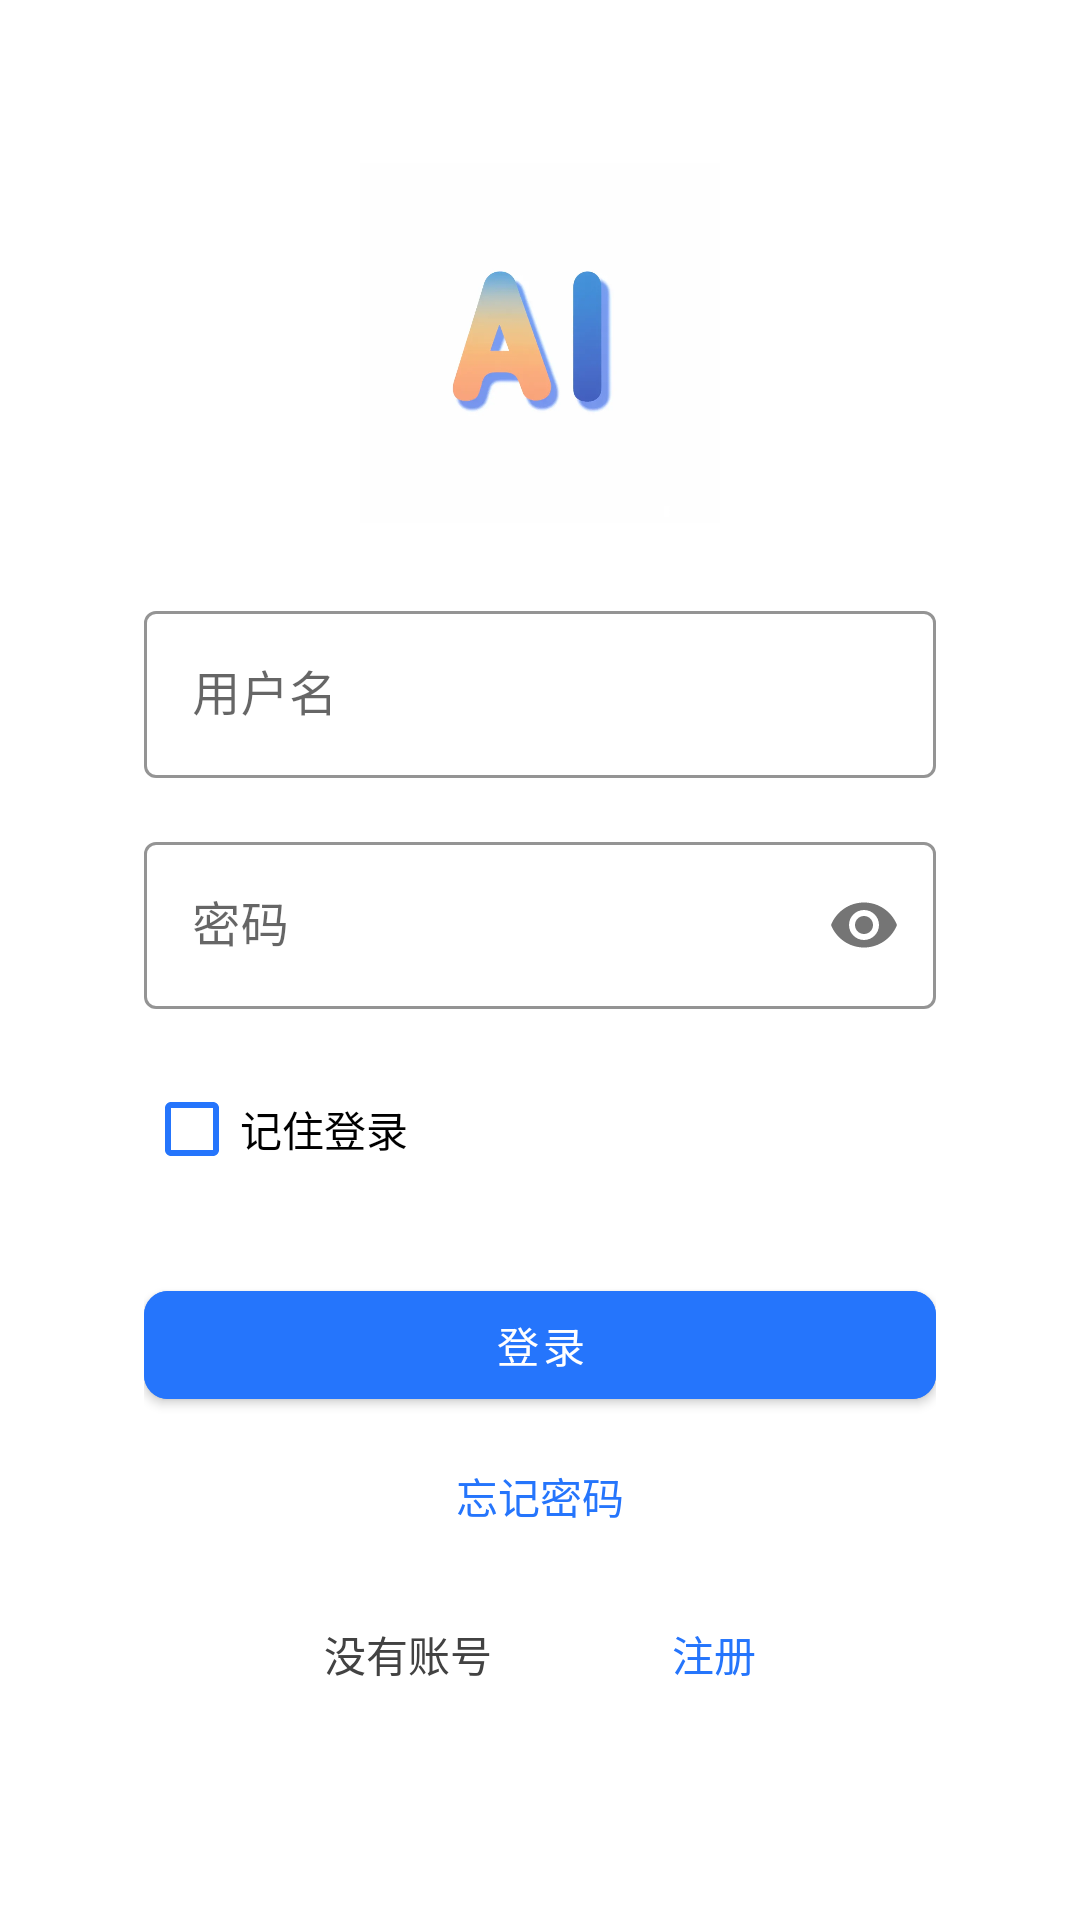

Here is an Android app screen rendered from its layout file. Give the layout XML and the strings, colors and styles it references.
<!-- AndroidManifest.xml: application theme Theme.AIShopping -->
<!-- res/layout/activity_login.xml -->
<androidx.constraintlayout.widget.ConstraintLayout
    xmlns:android="http://schemas.android.com/apk/res/android"
    xmlns:app="http://schemas.android.com/apk/res-auto"
    xmlns:tools="http://schemas.android.com/tools"
    android:id="@+id/main"
    android:layout_width="match_parent"
    android:layout_height="match_parent"
    android:padding="24dp"
    tools:context=".ui.activity.Login">

    <androidx.constraintlayout.widget.ConstraintLayout
        android:layout_width="match_parent"
        android:layout_height="wrap_content"
        app:layout_constraintTop_toTopOf="parent"
        app:layout_constraintBottom_toBottomOf="parent">

        <ImageView
            android:id="@+id/Logo"
            android:layout_width="120dp"
            android:layout_height="120dp"
            app:layout_constraintEnd_toEndOf="parent"
            app:layout_constraintStart_toStartOf="parent"
            app:layout_constraintTop_toTopOf="parent"
            android:src="@drawable/logo2" />

        <androidx.constraintlayout.widget.ConstraintLayout
            android:id="@+id/loginLayout"
            android:layout_width="match_parent"
            android:layout_height="wrap_content"
            android:padding="24dp"
            app:layout_constraintEnd_toEndOf="parent"
            app:layout_constraintStart_toStartOf="parent"
            app:layout_constraintTop_toBottomOf="@+id/Logo">

            <com.google.android.material.textfield.TextInputLayout
                android:id="@+id/username"
                style="@style/Widget.MaterialComponents.TextInputLayout.OutlinedBox"
                android:layout_width="match_parent"
                android:layout_height="wrap_content"
                android:hint="用户名"
                app:boxBackgroundColor="@android:color/white"
                app:boxStrokeColor="@color/blue"
                app:hintTextColor="@color/blue"
                app:cursorColor="@color/blue"
                app:layout_constraintEnd_toEndOf="parent"
                app:layout_constraintStart_toStartOf="parent"
                app:layout_constraintTop_toTopOf="parent">

                <com.google.android.material.textfield.TextInputEditText
                    android:id="@+id/etUsername"
                    android:layout_width="match_parent"
                    android:layout_height="wrap_content"
                    android:inputType="textPersonName" />
            </com.google.android.material.textfield.TextInputLayout>

            <com.google.android.material.textfield.TextInputLayout
                android:id="@+id/Password"
                style="@style/Widget.MaterialComponents.TextInputLayout.OutlinedBox"
                android:layout_width="match_parent"
                android:layout_height="wrap_content"
                android:hint="密码"
                android:layout_marginTop="16dp"
                app:boxBackgroundColor="@android:color/white"
                app:boxStrokeColor="@color/blue"
                app:hintTextColor="@color/blue"
                app:cursorColor="@color/blue"
                app:layout_constraintEnd_toEndOf="parent"
                app:layout_constraintStart_toStartOf="parent"
                app:layout_constraintTop_toBottomOf="@+id/username"
                app:passwordToggleEnabled="true">

                <com.google.android.material.textfield.TextInputEditText
                    android:id="@+id/etPassword"
                    android:layout_width="match_parent"
                    android:layout_height="wrap_content"
                    android:inputType="textPassword" />
            </com.google.android.material.textfield.TextInputLayout>

            <CheckBox
                android:id="@+id/cbRememberMe"
                android:layout_width="wrap_content"
                android:layout_height="wrap_content"
                android:layout_marginTop="16dp"
                android:buttonTint="@color/blue"
                android:text="记住登录"
                app:layout_constraintStart_toStartOf="parent"
                app:layout_constraintTop_toBottomOf="@+id/Password" />

            <com.google.android.material.button.MaterialButton
                android:id="@+id/btnLogin"
                android:layout_width="match_parent"
                android:layout_height="wrap_content"
                android:layout_marginTop="24dp"
                android:backgroundTint="@color/blue"
                android:text="登录"
                android:textColor="@android:color/white"
                app:cornerRadius="8dp"
                app:layout_constraintEnd_toEndOf="parent"
                app:layout_constraintStart_toStartOf="parent"
                app:layout_constraintTop_toBottomOf="@+id/cbRememberMe" />

            <TextView
                android:id="@+id/tvForgotPassword"
                android:layout_width="wrap_content"
                android:layout_height="wrap_content"
                android:layout_marginTop="16dp"
                android:fontFamily="sans-serif-medium"
                android:text="忘记密码"
                android:textColor="@color/blue"
                android:textSize="14sp"
                app:layout_constraintEnd_toEndOf="parent"
                app:layout_constraintStart_toStartOf="parent"
                app:layout_constraintTop_toBottomOf="@+id/btnLogin" />

            <TextView
                android:id="@+id/tvRegister"
                android:layout_width="wrap_content"
                android:layout_height="wrap_content"
                android:layout_marginTop="32dp"
                android:fontFamily="sans-serif-medium"
                android:text="没有账号"
                android:textColor="@color/primary_gray"
                android:textSize="14sp"
                app:layout_constraintEnd_toStartOf="@+id/tvRegisterLink"
                app:layout_constraintStart_toStartOf="parent"
                app:layout_constraintTop_toBottomOf="@+id/tvForgotPassword" />

            <TextView
                android:id="@+id/tvRegisterLink"
                android:layout_width="wrap_content"
                android:layout_height="wrap_content"
                android:fontFamily="sans-serif-medium"
                android:text="注册"
                android:textColor="@color/blue"
                android:textSize="14sp"
                app:layout_constraintEnd_toEndOf="parent"
                app:layout_constraintStart_toEndOf="@+id/tvRegister"
                app:layout_constraintTop_toTopOf="@+id/tvRegister" />

        </androidx.constraintlayout.widget.ConstraintLayout>
        <ProgressBar
            android:id="@+id/pbLoading"
            style="?android:attr/progressBarStyle"
            android:layout_width="wrap_content"
            android:layout_height="wrap_content"
            android:layout_marginTop="16dp"
            android:visibility="gone"
            app:layout_constraintEnd_toEndOf="parent"
            app:layout_constraintStart_toStartOf="parent"
            app:layout_constraintTop_toBottomOf="@+id/loginLayout" />

    </androidx.constraintlayout.widget.ConstraintLayout>
</androidx.constraintlayout.widget.ConstraintLayout>
<!-- resources referenced by this layout -->
<resources>
  <color name="blue">#2575FC</color>
  <color name="primary_gray">#424242</color>
  <!-- drawable logo2: jpg bitmap (drawable, 6824 bytes) -->
  <style name="Theme.AIShopping" parent="Theme.MaterialComponents.DayNight.NoActionBar">
          
          <item name="colorPrimary">@color/purple_500</item>
          <item name="colorPrimaryVariant">@color/purple_700</item>
          <item name="colorOnPrimary">@color/white</item>
          
          <item name="colorSecondary">@color/teal_200</item>
          <item name="colorSecondaryVariant">@color/teal_700</item>
          <item name="colorOnSecondary">@color/black</item>
          
          <item name="android:statusBarColor">?attr/colorPrimaryVariant</item>
          
      </style>
  <color name="purple_500">#FF6200EE</color>
  <color name="purple_700">#FF3700B3</color>
  <color name="white">#FFFFFFFF</color>
  <color name="teal_200">#FF03DAC5</color>
  <color name="teal_700">#FF018786</color>
  <color name="black">#FF000000</color>
</resources>
